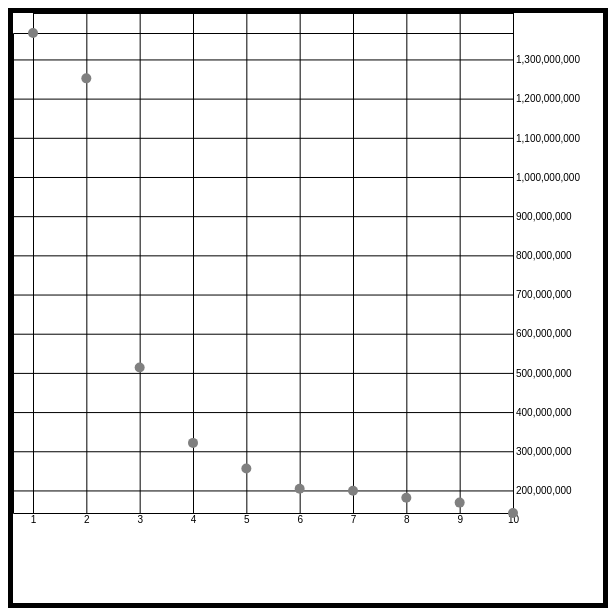
D3 v4 page, settled after 360 driven frames (6 s of simulated time); the page loaded 1 data file(s).


            
            /* GRAPH DATA */
            
            d3.csv("final.csv", scatterplot);
            
            function scatterplot(data){
                
                var pos = d3.extent(data, d => +d.pos)
                var value = d3.extent(data, d => +d.value)
                
                var xScale = d3.scaleLinear().domain(pos).range([20,500]);
                var yScale = d3.scaleLinear().domain(value).range([500,20]);
                
                var yAxis = d3.axisRight().scale(yScale).tickSize(500).ticks(15);
                
                d3.select("svg")
                    .append("g")
                    .attr("transform", "translate(0,0)")
                    .attr("id", "yAxisG")
                    .call(yAxis)
                
                var xAxis = d3.axisBottom().scale(xScale).tickSize(500).ticks(10);
                
                d3.select("svg")
                    .append("g")
                    .attr("transform", "translate(0,0)")
                    .attr("id", "xAxisG")
                    .call(xAxis)
                
                d3.select("svg")
                    .selectAll("circle")
                    .data(data)
                    .enter()
                    .append("circle")
                    .attr("class", "errand")
                    .attr("r", 5)
                    .attr("cx", d => xScale(d.pos))
                    .attr("cy",d => yScale(d.value))
                    .style("fill", "grey")
                    .on("mouseover", highlightRegion)
                    .on("mouseout", highlightOut);
                            
            };
            
            function circleClick(data){
                d3.select("svg")
                    .selectAll("circle")
                    .attr("r", 20)
                
                d3.select(this)
                    .transition()
                    .attr("r", d => (d.value) * 100)
                
            };
            
            function highlightRegion(d){
                d3.select(this)
                    .attr("r", 10)
                    .style("fill", "grey")
                    .style("stroke", "black")
                    .style("stroke-width", "2px");
                
            };
            
            function highlightOut(d){
                d3.select(this)
                    .attr("r",7)
                    .style("fill","#111")
                    .style("stroke","white")
                    .style("stroke-width","1px");
            };
                    
        

### data: final.csv
year, winner, runnerup, location, pos, name, value
1930, Uruguay, Argentina, Uruguay, 1, China, 1367485388
1934, Italy, Czechoslovakia, Italy, 2, India, 1251695584
1938, Italy, Hungary, France, 3, European Union, 513949445
1950, Uruguay, Brazil, Brazil, 4, United States, 321368864
1954, Germany FR, Hungary, Switzerland, 5, Indonesia, 255993674
1958, Brazil, Sweden, Sweden, 6, Brazil, 204259812
1962, Brazil, Czechoslovakia, Chile, 7, Pakistan, 199085847
1966, England, Germany FR, England, 8, Nigeria, 181562056
1970, Brazil, Italy, Mexico, 9, Bangladesh, 168957745
1974, Germany FR, Netherlands, Germany, 10, Russia, 142423773